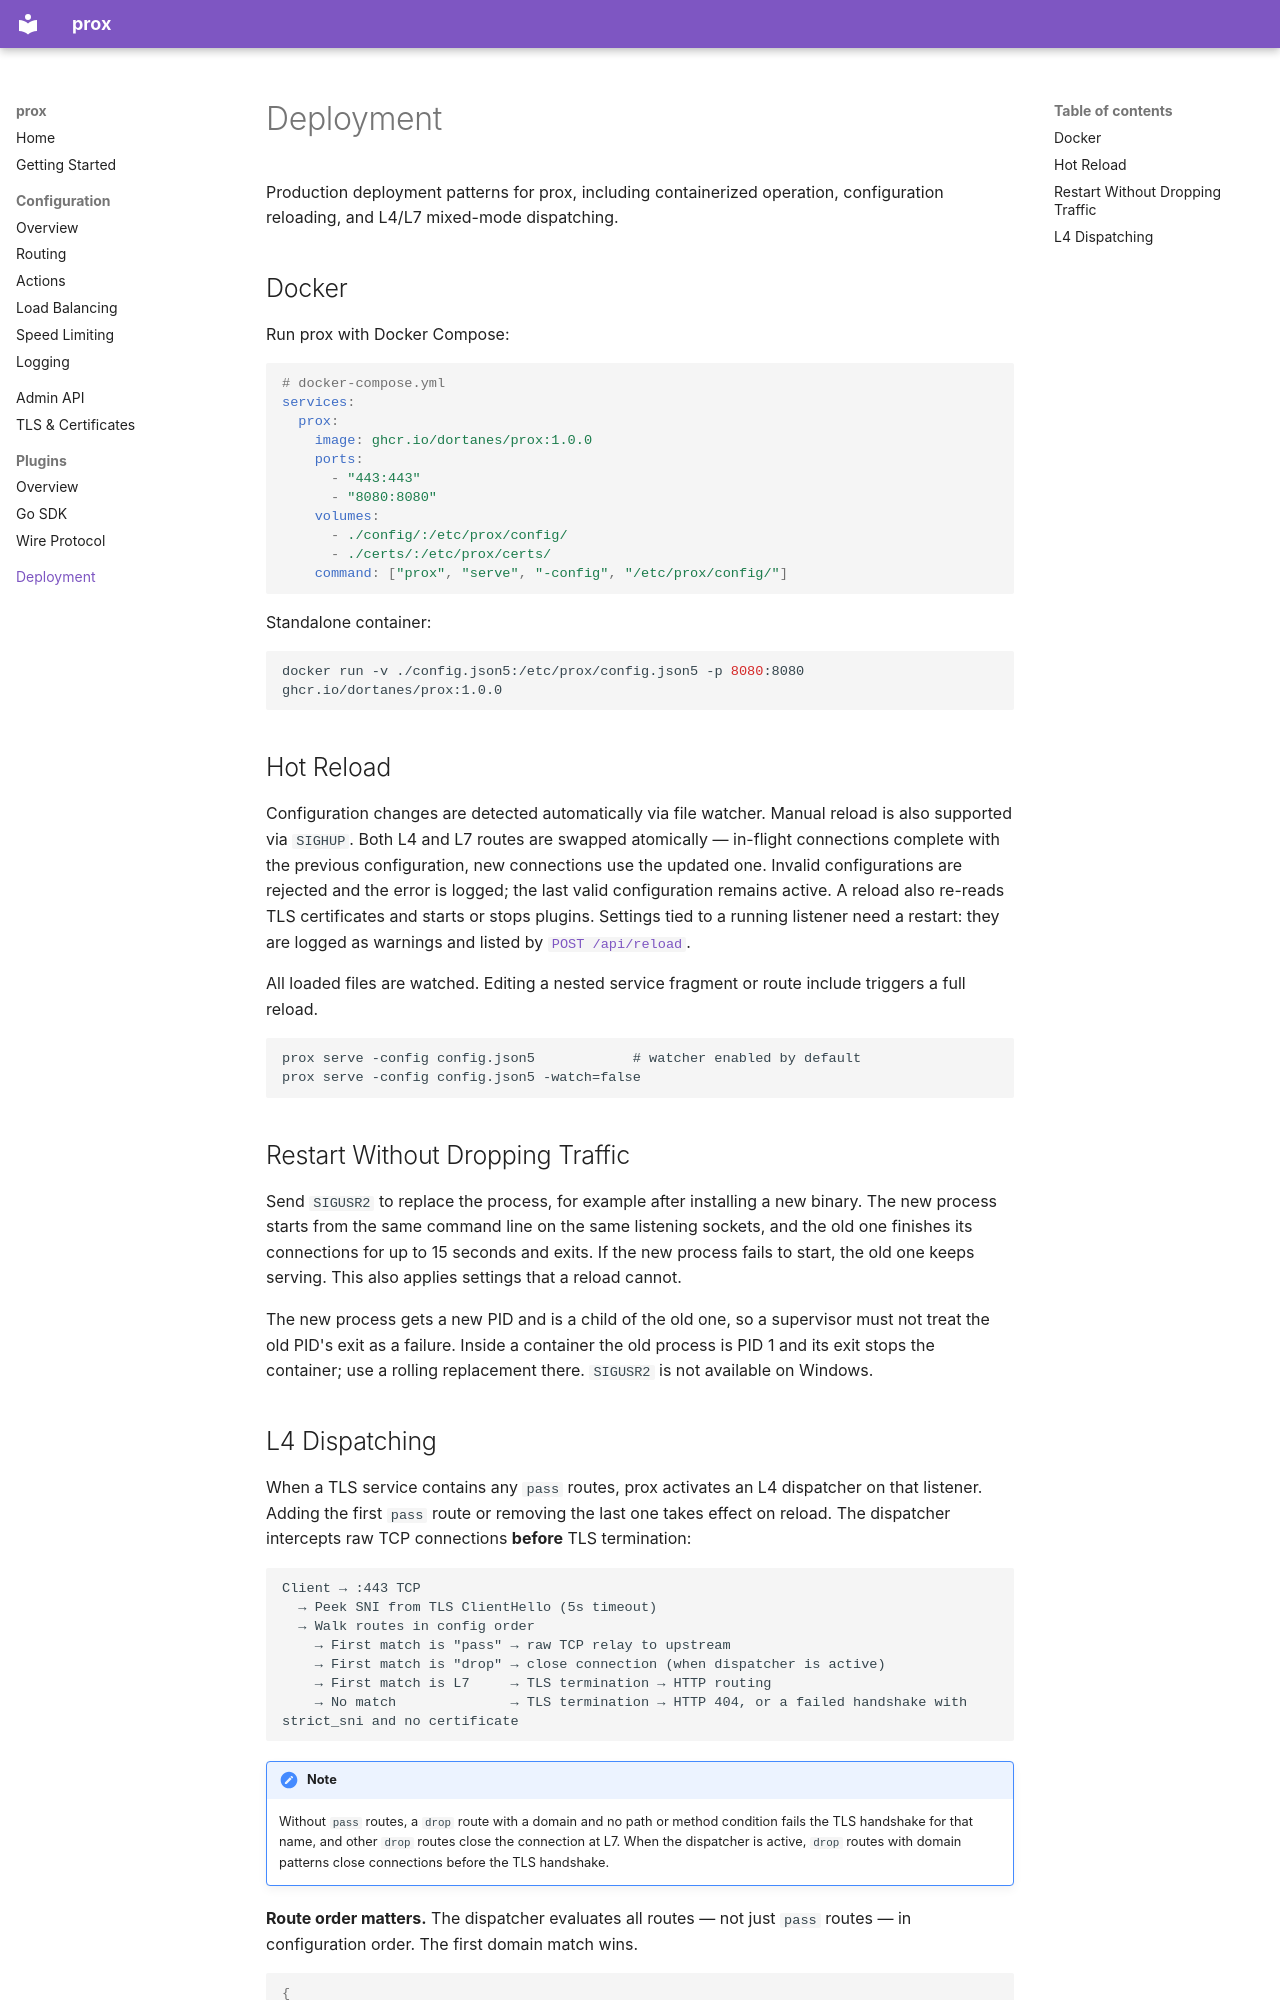

repository: dortanes/prox · page: deployment/index.html · generator: mkdocs

# Deployment

Production deployment patterns for prox, including containerized operation, configuration reloading, and L4/L7 mixed-mode dispatching.

## Docker

Run prox with Docker Compose:

```yaml
# docker-compose.yml
services:
  prox:
    image: ghcr.io/dortanes/prox:1.0.0
    ports:
      - "443:443"
      - "8080:8080"
    volumes:
      - ./config/:/etc/prox/config/
      - ./certs/:/etc/prox/certs/
    command: ["prox", "serve", "-config", "/etc/prox/config/"]
```

Standalone container:

```bash
docker run -v ./config.json5:/etc/prox/config.json5 -p 8080:8080 ghcr.io/dortanes/prox:1.0.0
```

## Hot Reload

Configuration changes are detected automatically via file watcher. Manual reload is also supported via `SIGHUP`. Both L4 and L7 routes are swapped atomically — in-flight connections complete with the previous configuration, new connections use the updated one. Invalid configurations are rejected and the error is logged; the last valid configuration remains active. A reload also re-reads TLS certificates and starts or stops plugins. Settings tied to a running listener need a restart: they are logged as warnings and listed by [`POST /api/reload`](admin-api.md#post-apireload).

All loaded files are watched. Editing a nested service fragment or route include triggers a full reload.

```
prox serve -config config.json5            # watcher enabled by default
prox serve -config config.json5 -watch=false
```

## Restart Without Dropping Traffic

Send `SIGUSR2` to replace the process, for example after installing a new binary. The new process starts from the same command line on the same listening sockets, and the old one finishes its connections for up to 15 seconds and exits. If the new process fails to start, the old one keeps serving. This also applies settings that a reload cannot.

The new process gets a new PID and is a child of the old one, so a supervisor must not treat the old PID's exit as a failure. Inside a container the old process is PID 1 and its exit stops the container; use a rolling replacement there. `SIGUSR2` is not available on Windows.
